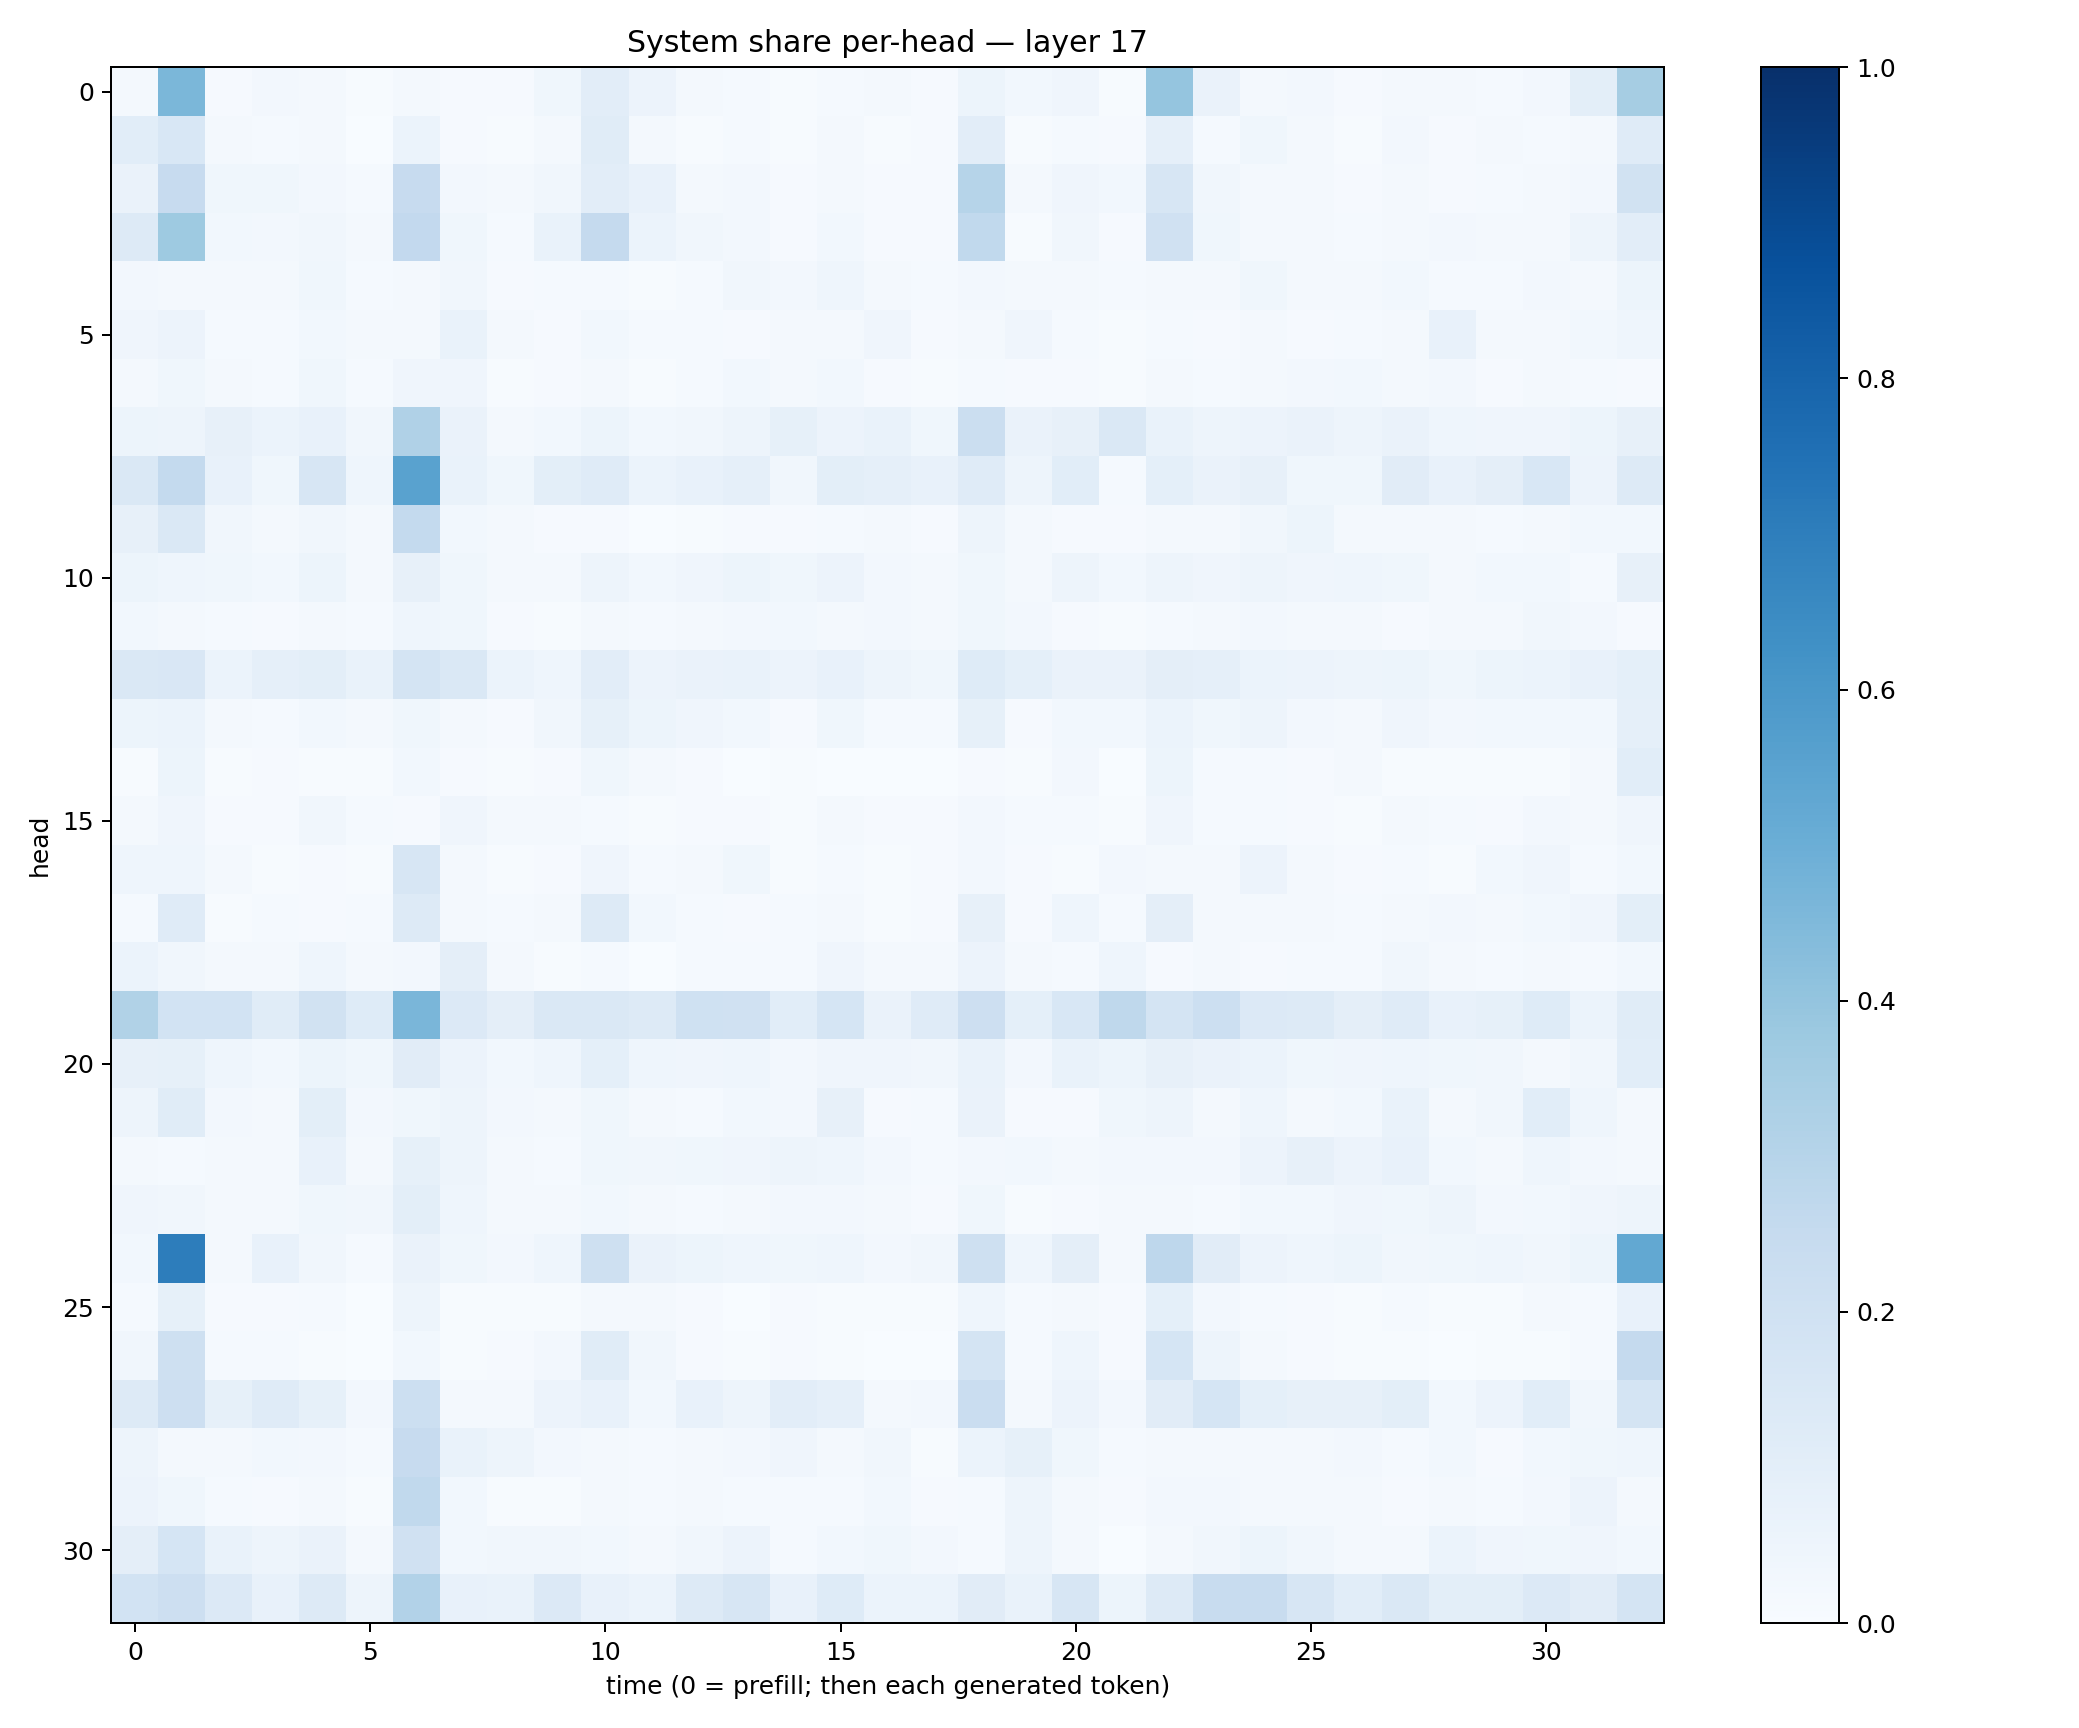

The table this chart was drawn from, first rows:
0.018857608, 0.45842835, 0.011011595, 0.02361184, 0.016353285, 0.0042561768, 0.017393362, 0.008955836, 0.009629403, 0.03790541, 0.10444394, 0.05852639, 0.021872908, 0.01444879, 0.0059619066, 0.015193607, 0.017455023, 0.010386739, 0.052713964, 0.028511908, 0.041811373, 0.0060591092, 0.3980515, 0.0647725
0.1064, 0.1554, 0.02324, 0.0128, 0.02014, 0.003895, 0.06002, 0.0117, 0.00629, 0.02216, 0.1153, 0.0198, 0.004352, 0.01309, 0.006389, 0.0171, 0.005561, 0.009422, 0.1051, 0.004894, 0.01427, 0.008322, 0.08682, 0.01214
0.06341, 0.2451, 0.03727, 0.03787, 0.02656, 0.0146, 0.2444, 0.02389, 0.01967, 0.03422, 0.1039, 0.07124, 0.02202, 0.02358, 0.01095, 0.0219, 0.01031, 0.01163, 0.2992, 0.0169, 0.04227, 0.0303, 0.1576, 0.03375
0.1287, 0.3746, 0.0284, 0.02687, 0.03272, 0.01596, 0.2601, 0.03825, 0.01217, 0.06933, 0.2516, 0.05915, 0.03233, 0.02372, 0.01145, 0.02926, 0.0107, 0.009544, 0.2631, 0.007631, 0.03148, 0.009479, 0.1989, 0.03857
0.02558, 0.01654, 0.01661, 0.01574, 0.03761, 0.01372, 0.02079, 0.03247, 0.009481, 0.0152, 0.01418, 0.007661, 0.01203, 0.0346, 0.0267, 0.04419, 0.01588, 0.01184, 0.02458, 0.01573, 0.02232, 0.01318, 0.01848, 0.01664
0.04297, 0.05732, 0.01385, 0.01478, 0.03009, 0.01836, 0.02139, 0.06853, 0.02151, 0.01164, 0.03103, 0.01347, 0.01411, 0.0099, 0.01736, 0.01627, 0.04048, 0.01045, 0.02279, 0.04204, 0.0149, 0.007328, 0.01309, 0.009491
0.0228, 0.03576, 0.02316, 0.01331, 0.03661, 0.01195, 0.04177, 0.04077, 0.006876, 0.009221, 0.02134, 0.00738, 0.0136, 0.02945, 0.01806, 0.03013, 0.009106, 0.007578, 0.0124, 0.008278, 0.008718, 0.007542, 0.01606, 0.01522
0.05249, 0.04888, 0.07941, 0.05992, 0.0733, 0.03429, 0.32, 0.06301, 0.02151, 0.03039, 0.05245, 0.02975, 0.03146, 0.04998, 0.08323, 0.05573, 0.06859, 0.03645, 0.2202, 0.06555, 0.08005, 0.1409, 0.06898, 0.04971
0.1432, 0.2568, 0.07758, 0.03812, 0.1592, 0.04435, 0.5538, 0.06883, 0.03693, 0.1002, 0.1206, 0.05902, 0.07207, 0.08973, 0.03512, 0.1006, 0.08859, 0.0711, 0.1207, 0.04808, 0.1067, 0.01229, 0.09333, 0.06472
0.08194, 0.1424, 0.03374, 0.01612, 0.03329, 0.01626, 0.2549, 0.03071, 0.01642, 0.01169, 0.009173, 0.000703, 0.007183, 0.009373, 0.01165, 0.01432, 0.01911, 0.009003, 0.04924, 0.02049, 0.007921, 0.009398, 0.02089, 0.02211
0.05437, 0.04673, 0.03756, 0.02911, 0.05399, 0.01705, 0.07834, 0.03583, 0.01886, 0.02306, 0.04785, 0.03032, 0.0417, 0.05196, 0.03797, 0.05738, 0.02389, 0.01973, 0.03725, 0.01962, 0.04827, 0.02861, 0.05015, 0.04025
0.03015, 0.02138, 0.0133, 0.009185, 0.01739, 0.01558, 0.04446, 0.03724, 0.008111, 0.004315, 0.01623, 0.01232, 0.02206, 0.02632, 0.03069, 0.02106, 0.0263, 0.01851, 0.03838, 0.02597, 0.01008, 0.005475, 0.01553, 0.01878
0.1423, 0.1494, 0.0591, 0.08703, 0.09866, 0.06684, 0.1777, 0.1411, 0.06016, 0.04572, 0.102, 0.05543, 0.06586, 0.06796, 0.05854, 0.07338, 0.0496, 0.03873, 0.1236, 0.09268, 0.064, 0.06631, 0.09387, 0.08637
0.05336, 0.05866, 0.01631, 0.01381, 0.02859, 0.01994, 0.0372, 0.02083, 0.01171, 0.03396, 0.08499, 0.05094, 0.04072, 0.02947, 0.01129, 0.0371, 0.0123, 0.01415, 0.08583, 0.01031, 0.02962, 0.0277, 0.06193, 0.03676
0.007403, 0.05421, 0.004037, 0.00999, 0.004874, 0.004074, 0.02775, 0.007839, 0.005381, 0.0111, 0.03549, 0.02117, 0.01074, 0.002559, 0.005622, 0.003791, 0.002724, 0.002262, 0.009819, 0.00616, 0.02643, 0.001746, 0.05093, 0.01386
0.01971, 0.04223, 0.01122, 0.01114, 0.03154, 0.01383, 0.01151, 0.04259, 0.0178, 0.01963, 0.0127, 0.004955, 0.008411, 0.009955, 0.007422, 0.01689, 0.009643, 0.009568, 0.0252, 0.01407, 0.01457, 0.005413, 0.03954, 0.01497
0.04297, 0.0465, 0.02223, 0.004692, 0.01161, 0.006779, 0.1617, 0.02235, 0.00591, 0.009086, 0.04021, 0.01291, 0.02233, 0.03782, 0.006336, 0.01507, 0.005103, 0.009803, 0.02416, 0.00794, 0.005672, 0.02396, 0.0189, 0.02211
0.01327, 0.1196, 0.00679, 0.01238, 0.01031, 0.01299, 0.1283, 0.02057, 0.0145, 0.02171, 0.1326, 0.03013, 0.01387, 0.009567, 0.01447, 0.01565, 0.006377, 0.008721, 0.07841, 0.009636, 0.04568, 0.01331, 0.09498, 0.01755
0.06072, 0.03256, 0.02336, 0.01716, 0.04671, 0.02025, 0.02631, 0.095, 0.01607, 0.005998, 0.01225, 0.003786, 0.01545, 0.01485, 0.01219, 0.04116, 0.02239, 0.022, 0.05648, 0.02275, 0.01269, 0.04434, 0.009743, 0.02274
0.316, 0.1874, 0.1839, 0.117, 0.1948, 0.1233, 0.4632, 0.1334, 0.0962, 0.1447, 0.1461, 0.1289, 0.2027, 0.1963, 0.1085, 0.1688, 0.06261, 0.1184, 0.214, 0.09107, 0.1548, 0.2705, 0.1721, 0.215
0.08116, 0.08366, 0.04615, 0.02742, 0.05308, 0.0362, 0.112, 0.0564, 0.02824, 0.04542, 0.09029, 0.04623, 0.04061, 0.04303, 0.02546, 0.04204, 0.04234, 0.03223, 0.06978, 0.02571, 0.06734, 0.05296, 0.08187, 0.06353
0.04998, 0.1147, 0.02549, 0.01983, 0.09841, 0.02456, 0.03874, 0.04761, 0.02708, 0.0177, 0.03657, 0.02233, 0.01481, 0.03077, 0.02437, 0.08156, 0.01071, 0.0127, 0.06322, 0.01122, 0.011, 0.03594, 0.04743, 0.01931
0.01751, 0.0138, 0.01928, 0.01583, 0.07043, 0.02288, 0.08284, 0.04818, 0.02114, 0.01218, 0.03865, 0.03319, 0.03757, 0.03998, 0.04914, 0.04669, 0.02725, 0.01354, 0.02595, 0.02757, 0.01649, 0.02676, 0.02449, 0.02351
0.04084, 0.03396, 0.02181, 0.02074, 0.03736, 0.03421, 0.101, 0.04488, 0.02087, 0.02225, 0.02815, 0.02271, 0.0133, 0.0209, 0.02465, 0.02547, 0.01942, 0.008654, 0.03778, 0.0062, 0.01059, 0.02174, 0.01707, 0.01561
0.03067, 0.7018, 0.02263, 0.07227, 0.03249, 0.01178, 0.06579, 0.03838, 0.02548, 0.04437, 0.2069, 0.06323, 0.05359, 0.04358, 0.03729, 0.0455, 0.0254, 0.0337, 0.2049, 0.04492, 0.09413, 0.01867, 0.2766, 0.1114
0.01255, 0.08352, 0.009156, 0.01132, 0.01313, 0.002067, 0.04766, 0.00676, 0.005686, 0.005416, 0.02158, 0.01621, 0.008703, 0.00368, 0.01073, 0.007684, 0.007355, 0.004552, 0.04605, 0.01446, 0.01847, 0.008714, 0.09039, 0.02585
0.03194, 0.2066, 0.01291, 0.01296, 0.006809, 0.001106, 0.02826, 0.005985, 0.01109, 0.02583, 0.1142, 0.03482, 0.01108, 0.006665, 0.01144, 0.004136, 0.003271, 0.002971, 0.1726, 0.01207, 0.04686, 0.01146, 0.1687, 0.0495
0.1257, 0.2139, 0.08516, 0.1174, 0.08584, 0.02435, 0.2167, 0.01569, 0.02027, 0.0556, 0.07521, 0.02851, 0.07392, 0.04806, 0.1046, 0.08684, 0.0169, 0.02708, 0.2283, 0.01883, 0.05683, 0.0237, 0.1111, 0.1696
0.04892, 0.0163, 0.01781, 0.03005, 0.02601, 0.01351, 0.2426, 0.06834, 0.04821, 0.0257, 0.01598, 0.01274, 0.02269, 0.02376, 0.04066, 0.01778, 0.03196, 0.007459, 0.06011, 0.08254, 0.03629, 0.01475, 0.02041, 0.02285
0.05579, 0.03868, 0.01476, 0.0098, 0.01899, 0.007144, 0.2621, 0.02882, 0.007631, 0.007693, 0.01605, 0.01284, 0.01745, 0.0146, 0.01459, 0.01396, 0.02857, 0.01015, 0.0141, 0.04925, 0.02037, 0.01111, 0.02573, 0.02349
0.09634, 0.1687, 0.06706, 0.05071, 0.06638, 0.02142, 0.1986, 0.0282, 0.03364, 0.03224, 0.02971, 0.02066, 0.03217, 0.05572, 0.01556, 0.03105, 0.03901, 0.02511, 0.01398, 0.04892, 0.0187, 0.002635, 0.02161, 0.03452
0.1858, 0.2128, 0.1354, 0.07787, 0.127, 0.04908, 0.3096, 0.07328, 0.06949, 0.1337, 0.07083, 0.06216, 0.1277, 0.1599, 0.07127, 0.1244, 0.0607, 0.06246, 0.112, 0.06656, 0.1593, 0.05154, 0.1306, 0.2366
